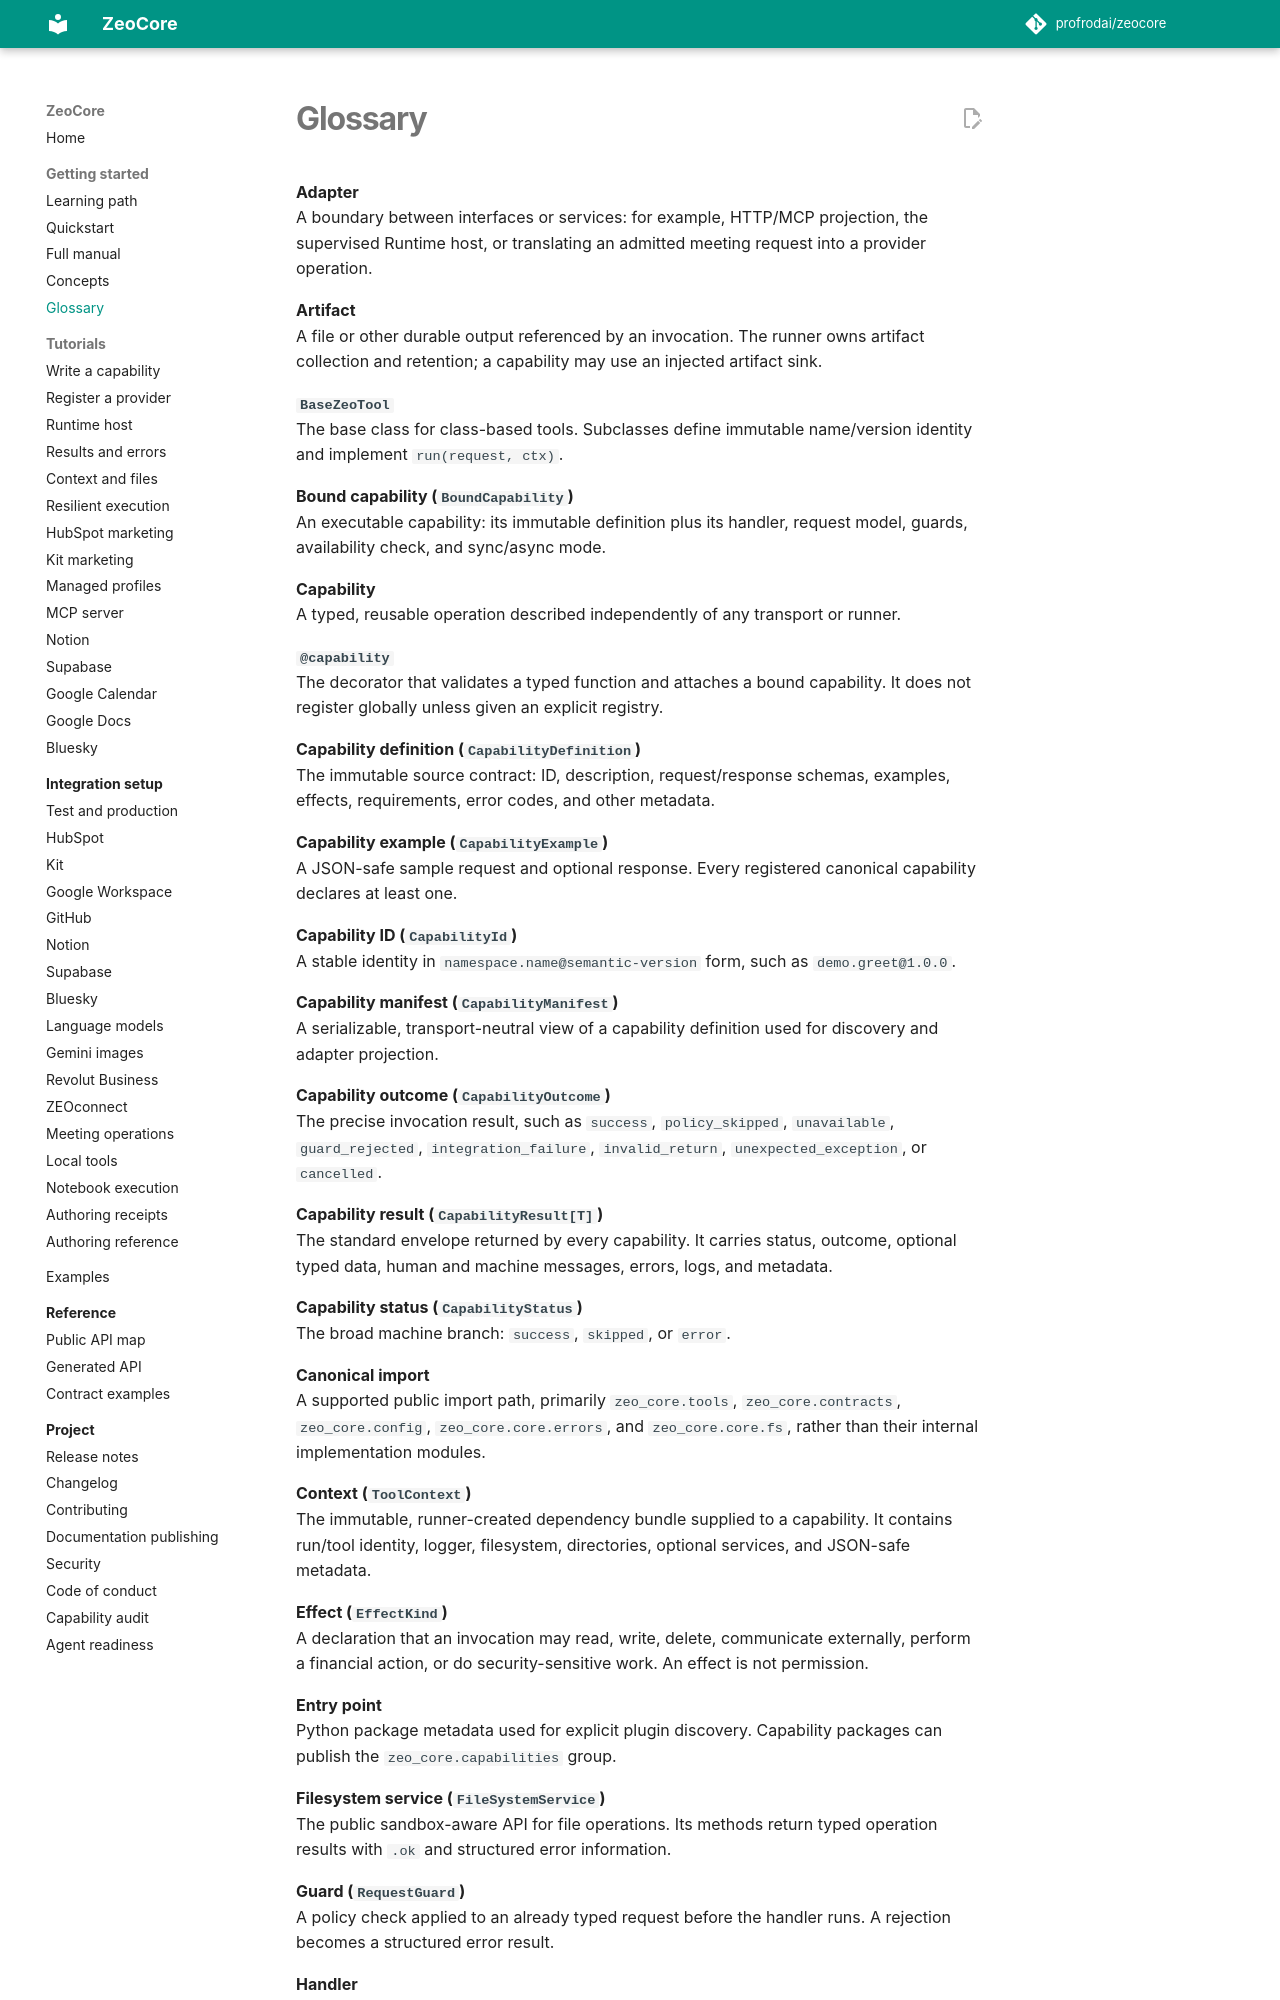

repository: profrodai/zeocore · page: glossary/index.html · generator: mkdocs

# Glossary

**Adapter**  
A boundary between interfaces or services: for example, HTTP/MCP projection,
the supervised Runtime host, or translating an admitted meeting request into
a provider operation.

**Artifact**  
A file or other durable output referenced by an invocation. The runner owns
artifact collection and retention; a capability may use an injected artifact
sink.

**`BaseZeoTool`**  
The base class for class-based tools. Subclasses define immutable name/version
identity and implement `run(request, ctx)`.

**Bound capability (`BoundCapability`)**  
An executable capability: its immutable definition plus its handler, request
model, guards, availability check, and sync/async mode.

**Capability**  
A typed, reusable operation described independently of any transport or
runner.

**`@capability`**  
The decorator that validates a typed function and attaches a bound capability.
It does not register globally unless given an explicit registry.

**Capability definition (`CapabilityDefinition`)**  
The immutable source contract: ID, description, request/response schemas,
examples, effects, requirements, error codes, and other metadata.

**Capability example (`CapabilityExample`)**  
A JSON-safe sample request and optional response. Every registered canonical
capability declares at least one.

**Capability ID (`CapabilityId`)**  
A stable identity in `namespace.name@semantic-version` form, such as
`demo.greet@1.0.0`.

**Capability manifest (`CapabilityManifest`)**  
A serializable, transport-neutral view of a capability definition used for
discovery and adapter projection.

**Capability outcome (`CapabilityOutcome`)**  
The precise invocation result, such as `success`, `policy_skipped`,
`unavailable`, `guard_rejected`, `integration_failure`, `invalid_return`,
`unexpected_exception`, or `cancelled`.

**Capability result (`CapabilityResult[T]`)**  
The standard envelope returned by every capability. It carries status,
outcome, optional typed data, human and machine messages, errors, logs, and
metadata.

**Capability status (`CapabilityStatus`)**  
The broad machine branch: `success`, `skipped`, or `error`.

**Canonical import**  
A supported public import path, primarily `zeo_core.tools`,
`zeo_core.contracts`, `zeo_core.config`, `zeo_core.core.errors`, and
`zeo_core.core.fs`, rather than their internal implementation modules.

**Context (`ToolContext`)**  
The immutable, runner-created dependency bundle supplied to a capability. It
contains run/tool identity, logger, filesystem, directories, optional
services, and JSON-safe metadata.

**Effect (`EffectKind`)**  
A declaration that an invocation may read, write, delete, communicate
externally, perform a financial action, or do security-sensitive work. An
effect is not permission.

**Entry point**  
Python package metadata used for explicit plugin discovery. Capability
packages can publish the `zeo_core.capabilities` group.

**Filesystem service (`FileSystemService`)**  
The public sandbox-aware API for file operations. Its methods return typed
operation results with `.ok` and structured error information.

**Guard (`RequestGuard`)**  
A policy check applied to an already typed request before the handler runs.
A rejection becomes a structured error result.
